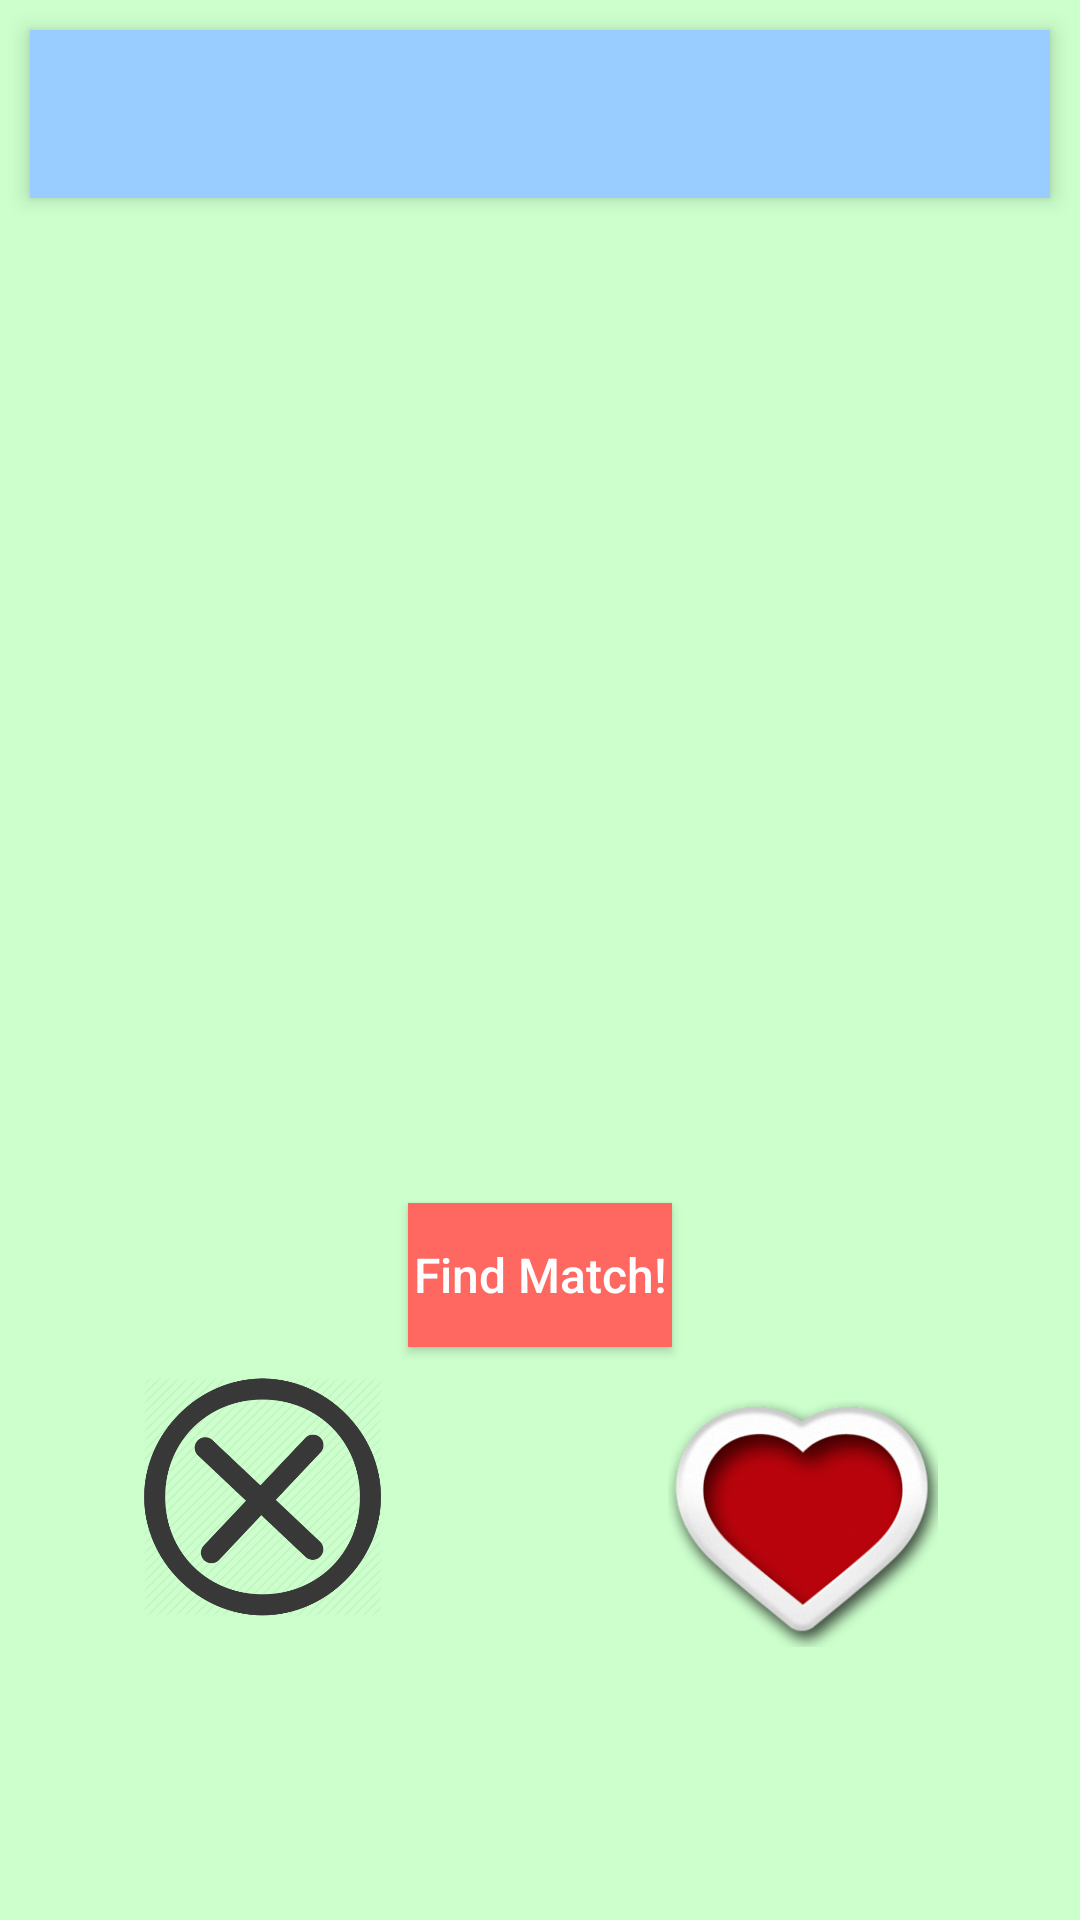

Android layout source for this screen:
<!-- AndroidManifest.xml: application theme Theme.AppCompat.Light.NoActionBar -->
<!-- res/layout/activity_main.xml -->
<?xml version="1.0" encoding="utf-8"?>
<LinearLayout xmlns:android="http://schemas.android.com/apk/res/android"
    android:layout_width="fill_parent"
    android:layout_height="fill_parent"
    android:orientation="vertical"
    android:background="@color/app_background" >

    <include layout="@layout/app_bar" />

    <ImageView android:id="@+id/match_image"
        android:contentDescription="@string/match_image_desc"
        android:layout_height="300dp"
        android:layout_width="300dp"
        android:adjustViewBounds="true"
        android:layout_margin="10dip"
        android:visibility="invisible"
        android:layout_gravity="center" />

    <Button
        android:id="@+id/btnFind"
        android:layout_width="wrap_content"
        android:layout_height="wrap_content"
        android:layout_marginTop="5dip"
        android:layout_gravity="center"
        android:background="@color/btn_logut_bg"
        android:text="@string/btn_find_match"
        android:textAllCaps="false"
        android:textColor="@color/white"
        android:textSize="16sp" />

    <LinearLayout
        android:layout_width="fill_parent"
        android:layout_height="wrap_content"
        android:layout_marginTop="10dp"
        android:orientation="horizontal"
        android:layout_weight="1"
        >
        <ImageView
            android:id="@+id/match_reject"
            android:layout_weight="1"
            android:layout_width="80dp"
            android:layout_height="80dp"

            android:src="@drawable/match_cross"/>
        <ImageView
            android:id="@+id/match_accept"
            android:layout_weight="1"
            android:layout_width="90dp"
            android:layout_height="90dp"

            android:src="@drawable/match_heart"/>
    </LinearLayout>

    <TextView
        android:id="@+id/email"
        android:layout_width="fill_parent"
        android:layout_height="wrap_content"
        android:padding="5dp"
        android:textSize="16sp" />

</LinearLayout>
<!-- res/layout/app_bar.xml (included above) -->
<android.support.v7.widget.Toolbar android:id="@+id/toolbar"
    android:layout_margin="10dp"
    android:layout_width="match_parent"
    android:layout_height="?attr/actionBarSize"
    android:background="@color/toolbar"
    android:elevation="4dp"
    xmlns:android="http://schemas.android.com/apk/res/android" />
<!-- resources referenced by this layout -->
<resources>
  <color name="app_background">#ccffcc</color>
  <color name="btn_logut_bg">#ff6861</color>
  <color name="toolbar">#99ccff</color>
  <color name="white">#ffffff</color>
  <!-- drawable match_cross: png bitmap (drawable, 29246 bytes) -->
  <!-- drawable match_heart: png bitmap (drawable, 56163 bytes) -->
  <string name="btn_find_match">Find Match!</string>
  <string name="match_image_desc">Profile image of the match</string>
</resources>
